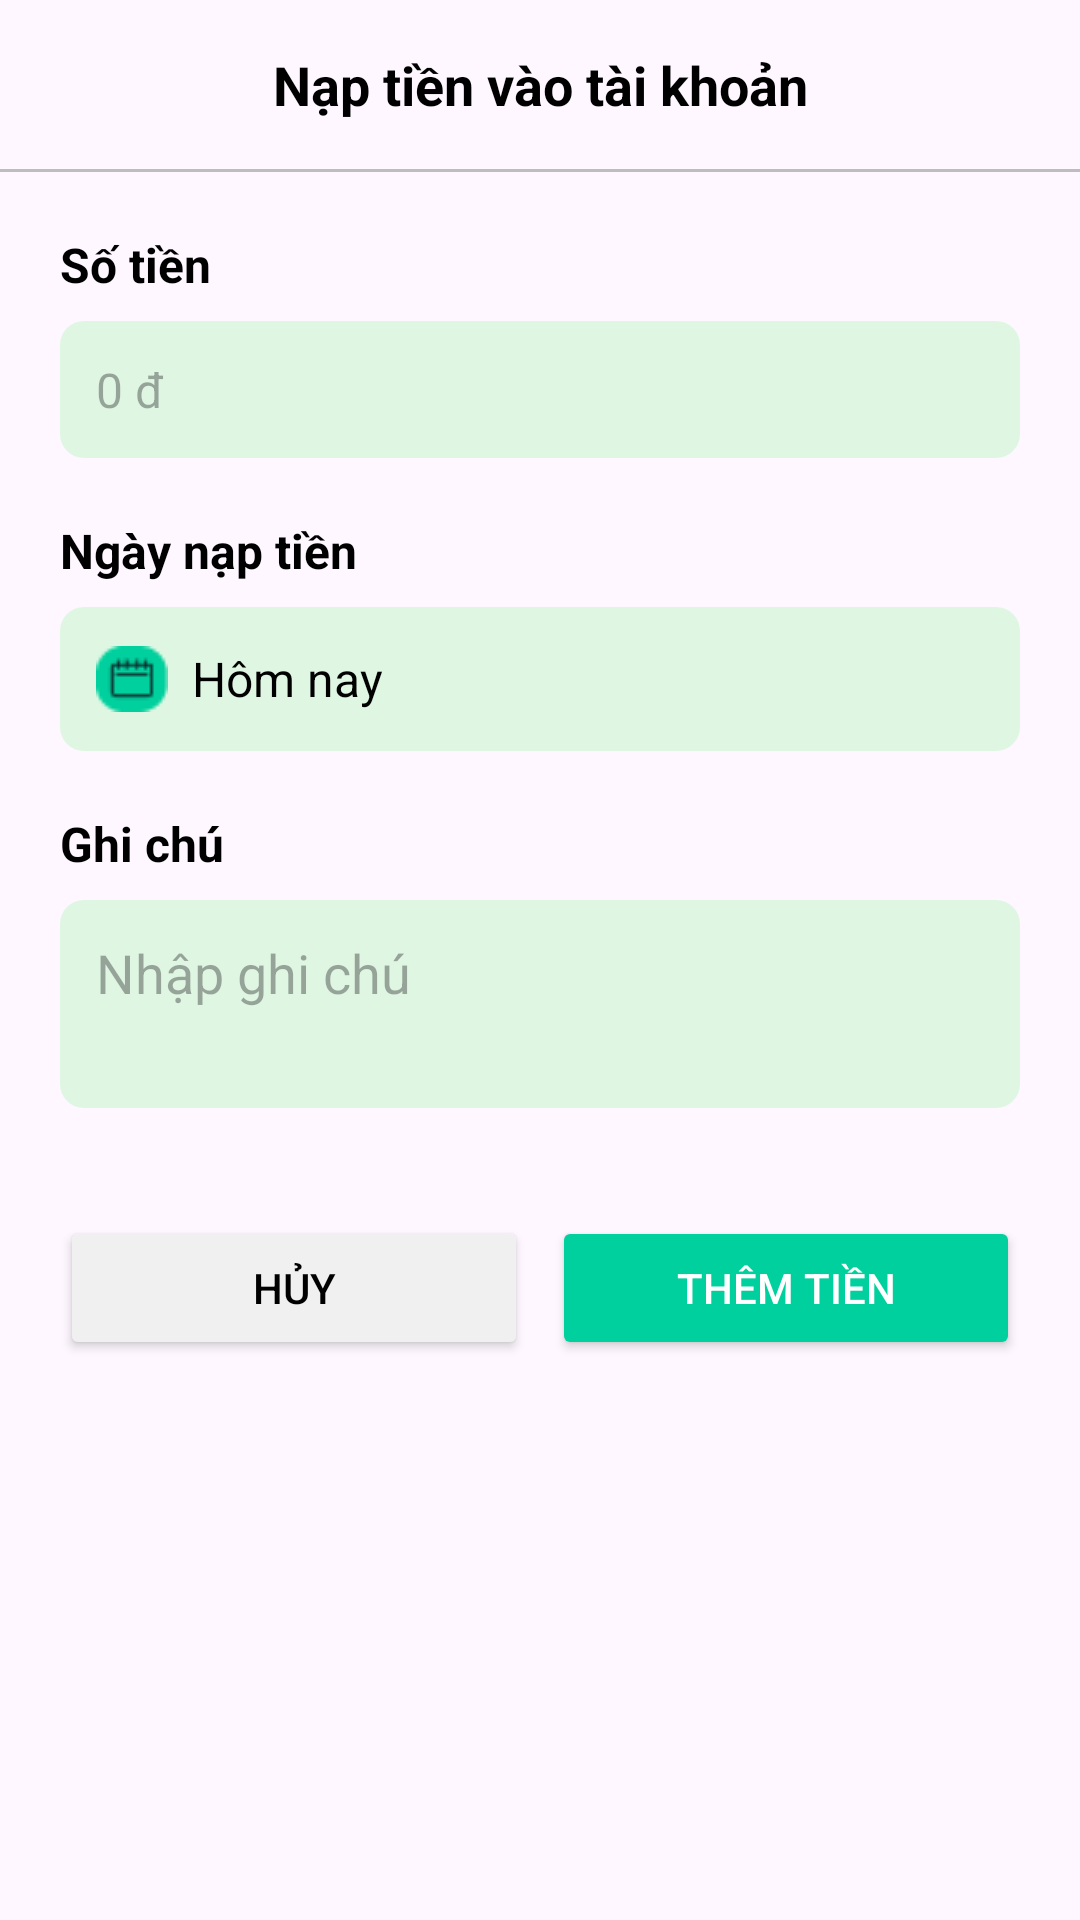

Layout XML and referenced resources for this Android screen:
<!-- AndroidManifest.xml: application theme Theme.QLTCCN -->
<!-- res/layout/dialog_add_funds.xml -->
<?xml version="1.0" encoding="utf-8"?>
<LinearLayout xmlns:android="http://schemas.android.com/apk/res/android"
    xmlns:app="http://schemas.android.com/apk/res-auto"
    android:layout_width="match_parent"
    android:layout_height="wrap_content"
    android:orientation="vertical"
    android:background="@drawable/rounded_white_bg">

    
    <TextView
        android:layout_width="match_parent"
        android:layout_height="wrap_content"
        android:text="Nạp tiền vào tài khoản"
        android:textColor="@color/black"
        android:textSize="18sp"
        android:textStyle="bold"
        android:gravity="center"
        android:paddingTop="16dp"
        android:paddingBottom="16dp"/>
    
    
    <View
        android:layout_width="match_parent"
        android:layout_height="1dp"
        android:background="@color/gray_400"/>

    
    <LinearLayout
        android:layout_width="match_parent"
        android:layout_height="wrap_content"
        android:orientation="vertical"
        android:padding="20dp">

        
        <TextView
            android:layout_width="match_parent"
            android:layout_height="wrap_content"
            android:text="Số tiền"
            android:textColor="@color/black"
            android:textSize="16sp"
            android:textStyle="bold"
            android:layout_marginBottom="8dp"/>
            
        <EditText
            android:id="@+id/editAmount"
            android:layout_width="match_parent"
            android:layout_height="wrap_content"
            android:background="@drawable/rounded_edittext"
            android:padding="12dp"
            android:hint="0 đ"
            android:inputType="numberDecimal"
            android:textSize="16sp"
            android:layout_marginBottom="20dp"/>
        
        
        <TextView
            android:layout_width="match_parent"
            android:layout_height="wrap_content"
            android:text="Ngày nạp tiền"
            android:textColor="@color/black"
            android:textSize="16sp"
            android:textStyle="bold"
            android:layout_marginBottom="8dp"/>
            
        <LinearLayout
            android:id="@+id/layoutDate"
            android:layout_width="match_parent"
            android:layout_height="wrap_content"
            android:orientation="horizontal"
            android:gravity="center_vertical"
            android:background="@drawable/rounded_edittext"
            android:padding="12dp"
            android:clickable="true"
            android:focusable="true"
            android:layout_marginBottom="20dp">
            
            <ImageView
                android:layout_width="24dp"
                android:layout_height="24dp"
                android:src="@drawable/ic_calendar"
                android:layout_marginEnd="8dp"/>
                
            <TextView
                android:id="@+id/textDate"
                android:layout_width="0dp"
                android:layout_height="wrap_content"
                android:layout_weight="1"
                android:text="Hôm nay"
                android:textSize="16sp"
                android:textColor="@color/black"/>
        </LinearLayout>
        
        
        <TextView
            android:layout_width="match_parent"
            android:layout_height="wrap_content"
            android:text="Ghi chú"
            android:textColor="@color/black"
            android:textSize="16sp"
            android:textStyle="bold"
            android:layout_marginBottom="8dp"/>
            
        <EditText
            android:id="@+id/editNote"
            android:layout_width="match_parent"
            android:layout_height="wrap_content"
            android:background="@drawable/rounded_edittext"
            android:padding="12dp"
            android:hint="Nhập ghi chú"
            android:inputType="textMultiLine"
            android:minLines="2"
            android:gravity="top|start"
            android:layout_marginBottom="16dp"/>
    </LinearLayout>

    
    <LinearLayout
        android:layout_width="match_parent"
        android:layout_height="wrap_content"
        android:orientation="horizontal"
        android:paddingStart="20dp"
        android:paddingEnd="20dp"
        android:paddingBottom="20dp">

        <Button
            android:id="@+id/btnCancel"
            android:layout_width="0dp"
            android:layout_height="48dp"
            android:layout_weight="1"
            android:text="HỦY"
            android:backgroundTint="#F0F0F0"
            android:textColor="@color/black"
            android:textSize="14sp"
            app:cornerRadius="4dp"
            android:layout_marginEnd="8dp"/>

        <Button
            android:id="@+id/btnAddFunds"
            android:layout_width="0dp"
            android:layout_height="48dp"
            android:layout_weight="1"
            android:text="THÊM TIỀN"
            android:backgroundTint="@color/colorPrimary"
            android:textColor="@color/white"
            android:textSize="14sp"
            app:cornerRadius="4dp"/>
    </LinearLayout>
</LinearLayout>
<!-- resources referenced by this layout -->
<resources>
  <color name="black">#000000</color>
  <color name="colorPrimary">#00D09E</color>
  <color name="gray_400">#BDBDBD</color>
  <color name="white">#FFFFFF</color>
  <!-- drawable ic_calendar: png bitmap (drawable, 634 bytes) -->
  <!-- drawable rounded_edittext (drawable) -->
  <?xml version="1.0" encoding="utf-8"?>
  <shape xmlns:android="http://schemas.android.com/apk/res/android">
      <solid android:color="#DFF7E2" />
      <corners android:radius="8dp" />
  </shape>
  <style name="Theme.QLTCCN" parent="Base.Theme.QLTCCN" />
  <style name="Base.Theme.QLTCCN" parent="Theme.Material3.DayNight.NoActionBar">
          
          <item name="colorPrimary">@color/teal_200</item>
          <item name="colorPrimaryVariant">@color/teal_200</item>
          <item name="colorOnPrimary">@color/white</item>
          <item name="android:statusBarColor">@color/teal_200</item>
      </style>
  <color name="teal_200">#FF03DAC5</color>
</resources>
